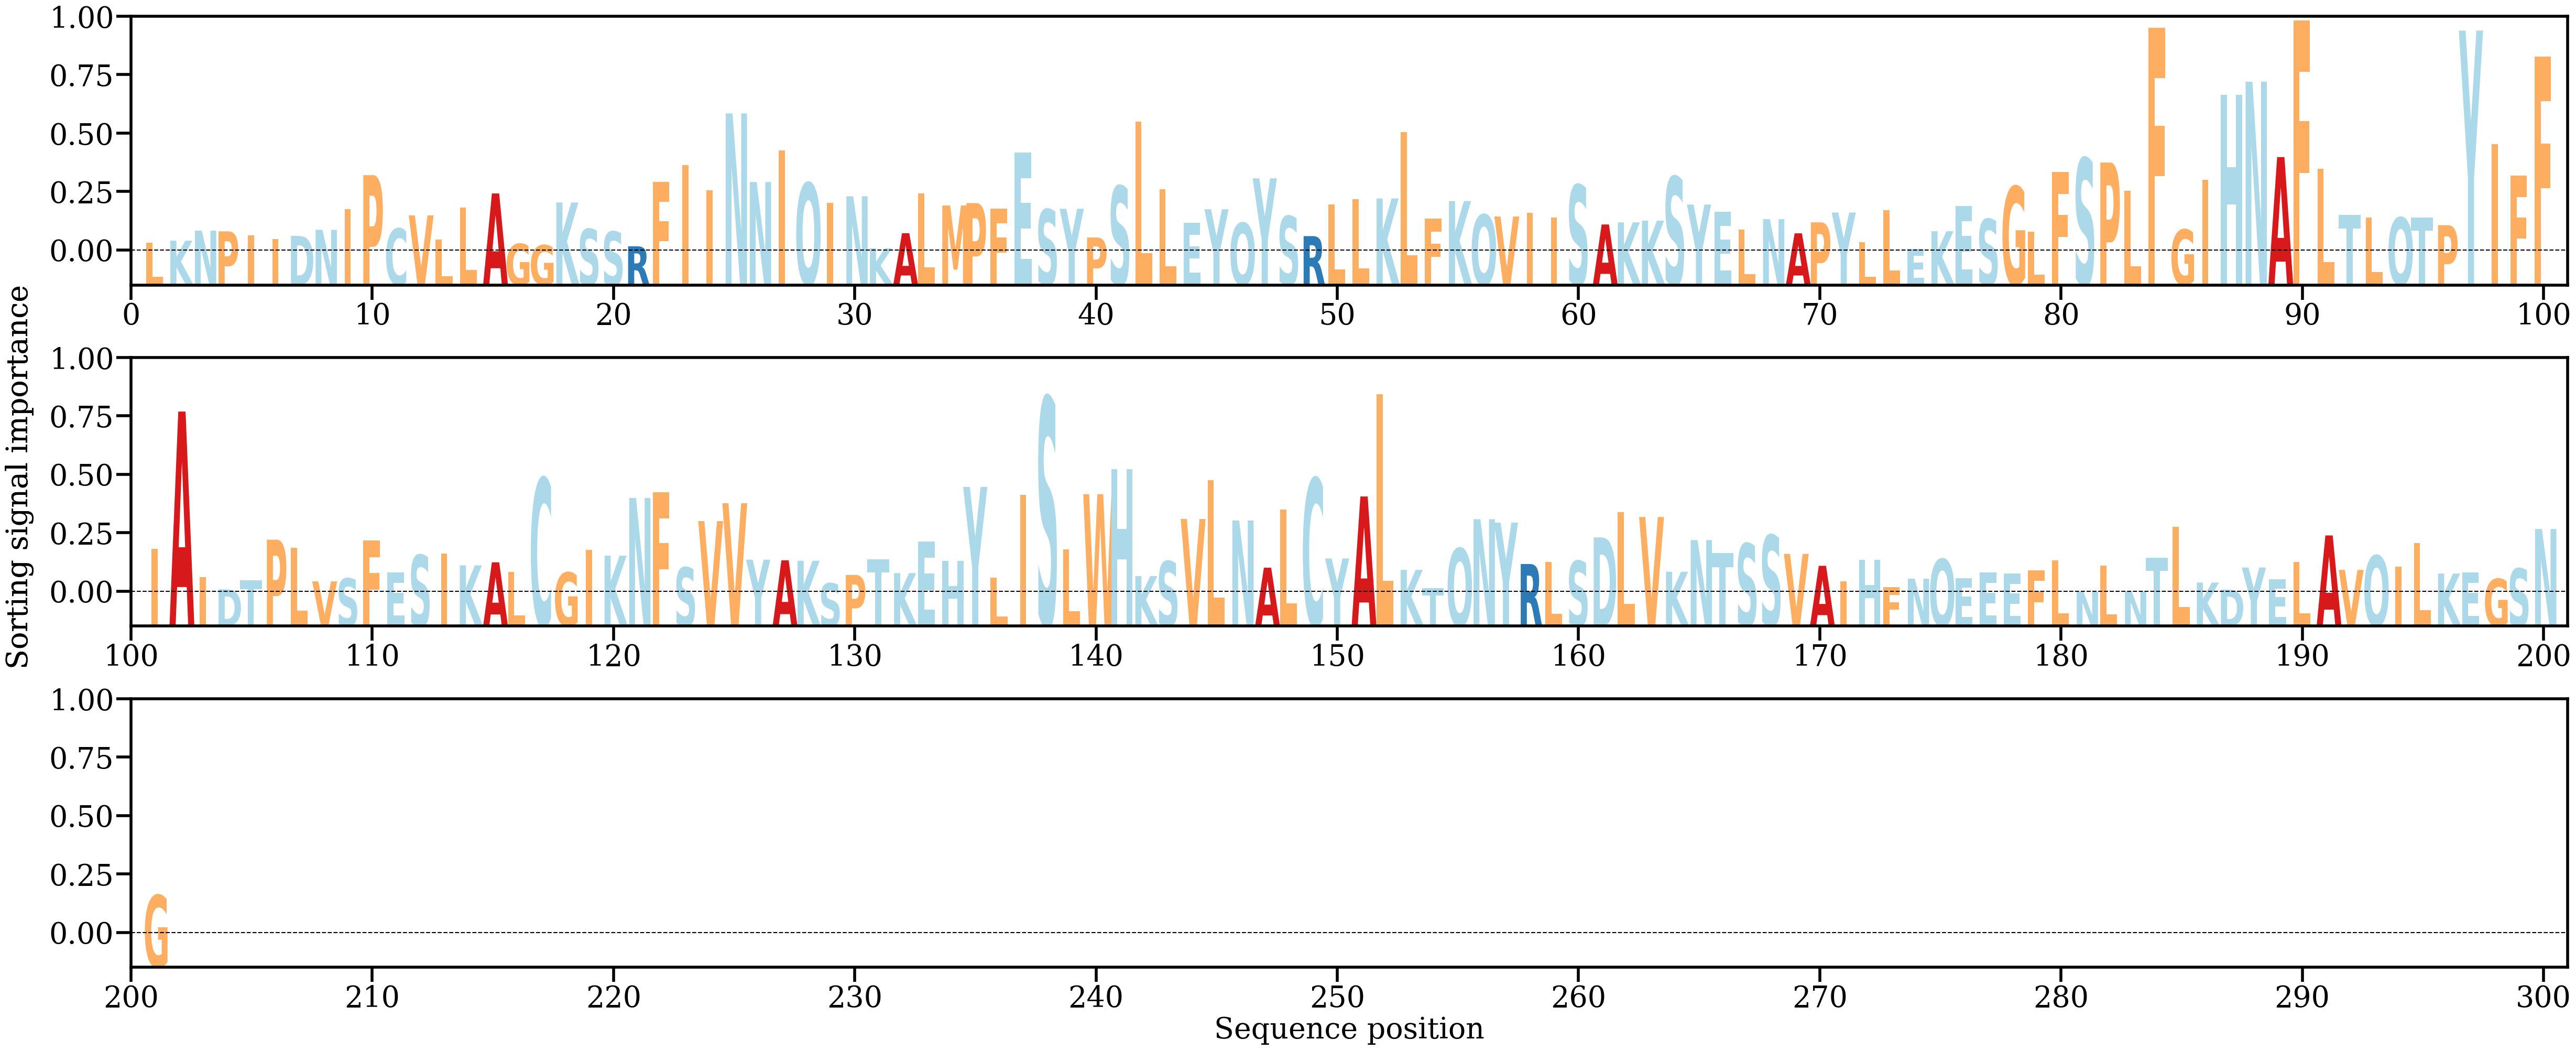

The table this chart was drawn from, first rows:
AA, Alpha
L, [0.00087844]
K, [0.00107326]
N, [0.0020733]
P, [0.00200352]
I, [0.00160989]
I, [0.00125148]
D, [0.00154984]
N, [0.00215265]
I, [0.00421289]
P, [0.00759498]
C, [0.00228353]
V, [0.00358729]
L, [0.00120548]
L, [0.00439397]
A, [0.00577358]
G, [0.00076093]
G, [0.00063043]
K, [0.00487537]
S, [0.00223545]
S, [0.0019796]
R, [0.00051985]
F, [0.00693098]
I, [0.00857632]
I, [0.00608174]
N, [0.01374661]
N, [0.00691222]
I, [0.01008141]
Q, [0.00681381]
I, [0.00486206]
N, [0.00549673]
K, [0.00031729]
A, [0.00181815]
L, [0.00577383]
M, [0.00458164]
P, [0.00481719]
F, [0.00428193]
E, [0.00985395]
S, [0.0041859]
Y, [0.00424796]
P, [0.00138846]
S, [0.00651372]
L, [0.01292255]
L, [0.00621206]
E, [0.00283882]
Y, [0.00420208]
Q, [0.00283454]
Y, [0.00728012]
S, [0.0035145]
R, [0.00152923]
L, [0.00467196]
L, [0.00521207]
K, [0.00527607]
L, [0.01189296]
F, [0.0032517]
K, [0.00501881]
Q, [0.00366424]
V, [0.00347801]
I, [0.00383284]
I, [0.00337092]
S, [0.00662545]
... 141 more rows
